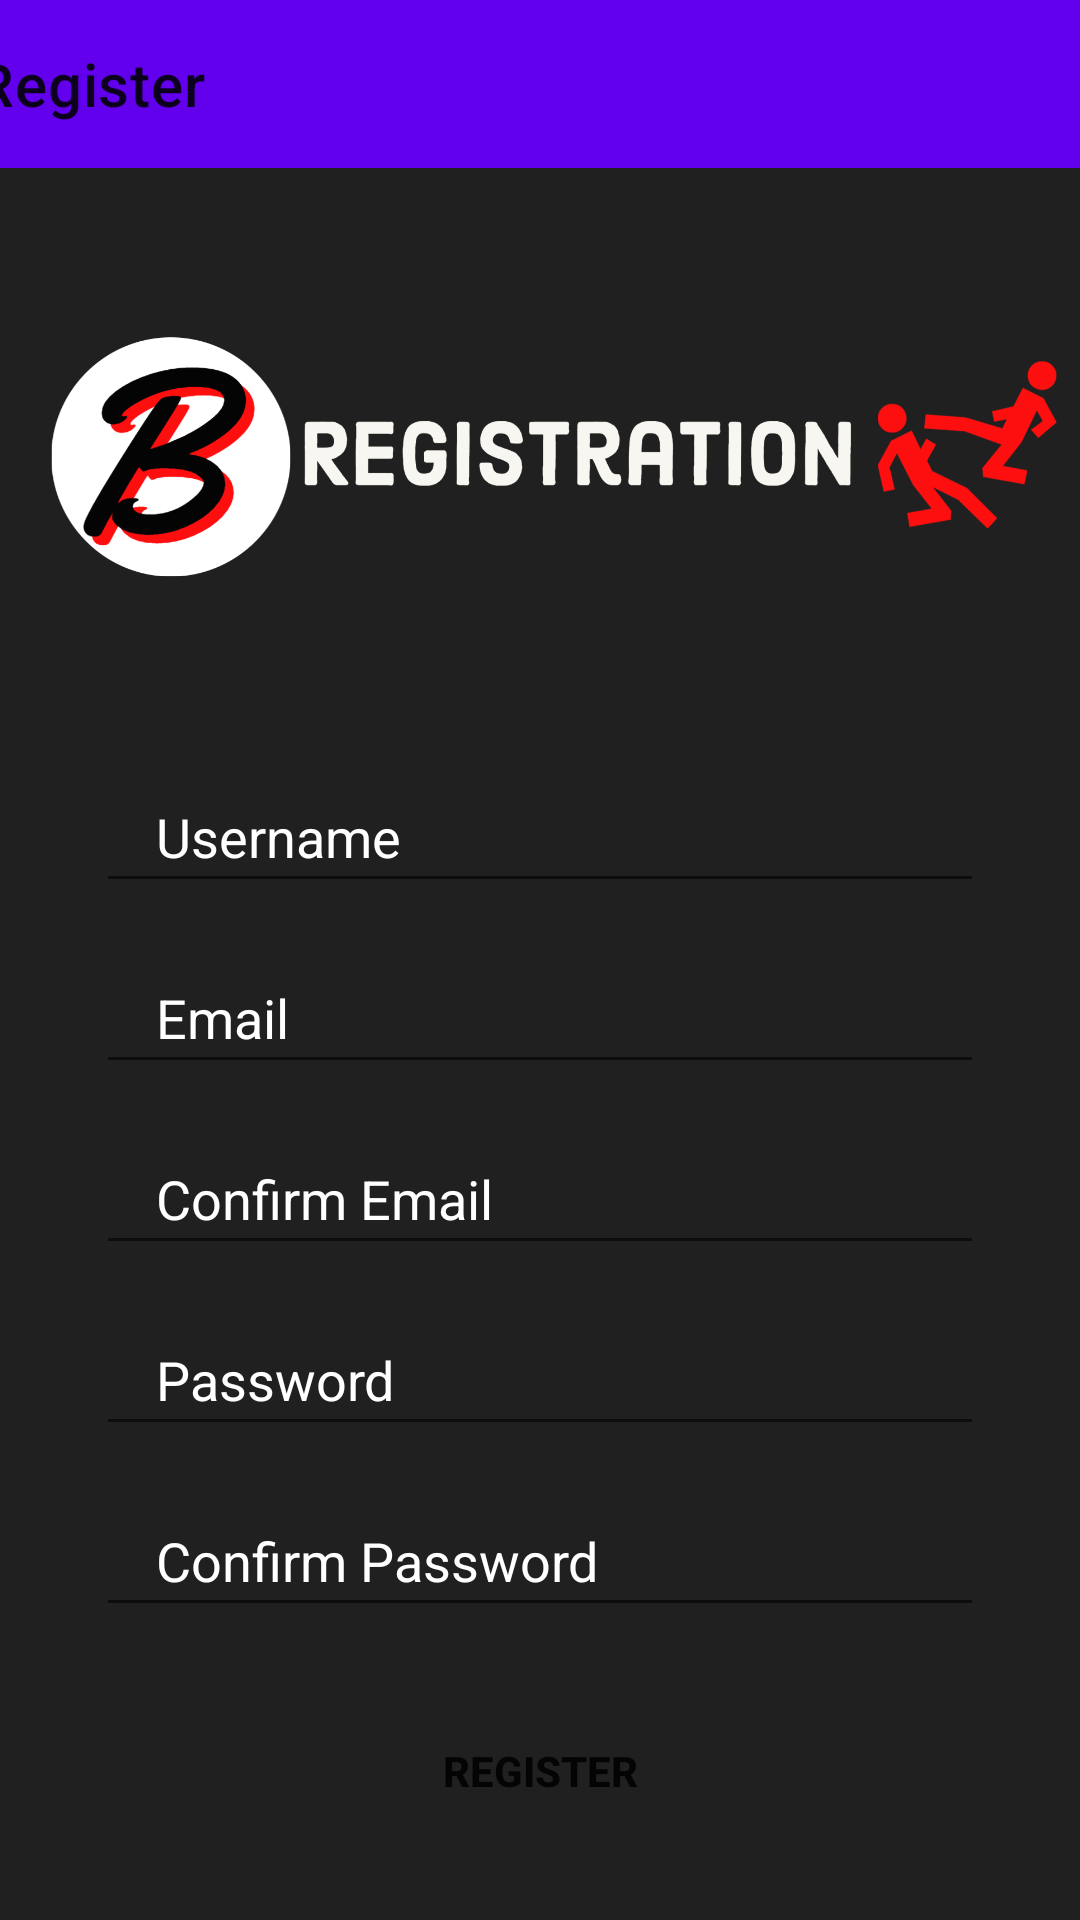

Reconstruct the res/layout file that produces this screen, plus the resources it refers to.
<!-- AndroidManifest.xml: application theme Theme.App -->
<!-- res/layout/activity_register.xml -->
<?xml version="1.0" encoding="utf-8"?>
<androidx.constraintlayout.widget.ConstraintLayout xmlns:android="http://schemas.android.com/apk/res/android"
    xmlns:app="http://schemas.android.com/apk/res-auto"
    xmlns:tools="http://schemas.android.com/tools"
    android:layout_width="match_parent"
    android:layout_height="match_parent"

    tools:context=".RegisterActivity"
    android:background="#202020">

    <ImageView
        android:id="@+id/imageView2"
        android:layout_width="358dp"
        android:layout_height="180dp"
        app:layout_constraintBottom_toBottomOf="parent"
        app:layout_constraintEnd_toEndOf="parent"
        app:layout_constraintHorizontal_bias="0.495"
        app:layout_constraintStart_toStartOf="parent"
        app:layout_constraintTop_toTopOf="@+id/toolBar_registerActivity"
        app:layout_constraintVertical_bias="0.132"
        app:srcCompat="@drawable/registration"
        tools:ignore="MissingConstraints" />

    <EditText
        android:id="@+id/inputUsername"
        android:layout_width="0dp"
        android:layout_height="wrap_content"
        android:layout_marginStart="32dp"
        android:layout_marginTop="16dp"
        android:textColor="@color/white"
        android:layout_marginEnd="32dp"
        android:drawablePadding="10dp"
        android:ems="10"
        android:hint="Username"
        android:inputType="textPersonName"
        android:paddingLeft="20dp"
        android:paddingTop="10dp"
        android:paddingRight="10dp"

        android:paddingBottom="10dp"
        android:textColorHint="@color/white"
        app:layout_constraintEnd_toEndOf="parent"
        app:layout_constraintHorizontal_bias="0.0"
        app:layout_constraintStart_toStartOf="parent"
        app:layout_constraintTop_toBottomOf="@+id/imageView2"
        tools:ignore="MissingConstraints" />

    <EditText
        android:id="@+id/inputEmail"
        android:layout_width="0dp"
        android:layout_height="wrap_content"
        android:layout_marginTop="16dp"
        android:textColorHint="@color/white"
        android:textColor="@color/white"
        android:drawablePadding="10dp"
        android:ems="10"
        android:hint="Email"
        android:inputType="textPersonName"
        android:paddingLeft="20dp"
        android:paddingTop="10dp"
        android:paddingRight="10dp"
        android:paddingBottom="10dp"

        app:layout_constraintEnd_toEndOf="@+id/inputUsername"
        app:layout_constraintStart_toStartOf="@+id/inputUsername"
        app:layout_constraintTop_toBottomOf="@+id/inputUsername" />

    <EditText
        android:id="@+id/inputPassword"
        android:layout_width="0dp"
        android:layout_height="wrap_content"
        android:layout_marginTop="16dp"
        android:textColorHint="@color/white"
        android:textColor="@color/white"
        android:drawablePadding="10dp"
        android:ems="10"
        android:hint="Password"
        android:inputType="textPersonName"
        android:paddingLeft="20dp"
        android:paddingTop="10dp"
        android:paddingRight="10dp"
        android:paddingBottom="10dp"

        app:layout_constraintEnd_toEndOf="@+id/inputConfirmEmail"
        app:layout_constraintStart_toStartOf="@+id/inputConfirmEmail"
        app:layout_constraintTop_toBottomOf="@+id/inputConfirmEmail" />

    <EditText
        android:id="@+id/inputConfirmPassword"
        android:layout_width="0dp"
        android:layout_height="wrap_content"
        android:layout_marginTop="16dp"
        android:textColorHint="@color/white"
        android:textColor="@color/white"
        android:drawablePadding="10dp"
        android:ems="10"
        android:hint="Confirm Password"
        android:inputType="textPersonName"
        android:paddingLeft="20dp"
        android:paddingTop="10dp"
        android:paddingRight="10dp"
        android:paddingBottom="10dp"

        app:layout_constraintEnd_toEndOf="@+id/inputPassword"
        app:layout_constraintStart_toStartOf="@+id/inputPassword"
        app:layout_constraintTop_toBottomOf="@+id/inputPassword" />

    <EditText
        android:id="@+id/inputConfirmEmail"
        android:layout_width="0dp"
        android:layout_height="wrap_content"
        android:layout_marginTop="16dp"
        android:textColorHint="@color/white"
        android:textColor="@color/white"
        android:drawablePadding="10dp"
        android:ems="10"
        android:hint="Confirm Email"
        android:inputType="textPersonName"
        android:paddingLeft="20dp"
        android:paddingTop="10dp"
        android:paddingRight="10dp"
        android:paddingBottom="10dp"

        app:layout_constraintEnd_toEndOf="@+id/inputEmail"
        app:layout_constraintStart_toStartOf="@+id/inputEmail"
        app:layout_constraintTop_toBottomOf="@+id/inputEmail" />

    <androidx.appcompat.widget.AppCompatButton
        android:id="@+id/buttonRegister"
        android:layout_width="0dp"
        android:layout_height="wrap_content"
        android:layout_marginTop="24dp"
        android:background="@drawable/button"


        android:text="Register"
        android:textStyle="bold"
        app:layout_constraintEnd_toEndOf="@+id/inputConfirmPassword"
        app:layout_constraintStart_toStartOf="@+id/inputConfirmPassword"
        app:layout_constraintTop_toBottomOf="@+id/inputConfirmPassword" />

    <androidx.appcompat.widget.AppCompatButton
        android:id="@+id/alreadyAccountButton"
        android:layout_width="wrap_content"
        android:layout_height="wrap_content"
        android:layout_marginTop="16dp"
        android:background="@drawable/button"

        android:text="Already Have an Account?"
        android:textStyle="bold"
        app:layout_constraintEnd_toEndOf="@+id/buttonRegister"
        app:layout_constraintStart_toStartOf="@+id/buttonRegister"
        app:layout_constraintTop_toBottomOf="@+id/buttonRegister" />

    <androidx.appcompat.widget.Toolbar
        android:id="@+id/toolBar_registerActivity"
        android:layout_width="409dp"
        android:layout_height="wrap_content"
        android:background="?attr/colorPrimary"
        android:minHeight="?attr/actionBarSize"
        android:theme="?attr/actionBarTheme"
        app:layout_constraintEnd_toEndOf="parent"
        app:layout_constraintStart_toStartOf="parent"
        app:layout_constraintTop_toTopOf="parent"
        app:title="Register" />

</androidx.constraintlayout.widget.ConstraintLayout>
<!-- resources referenced by this layout -->
<resources>
  <!-- drawable registration: png bitmap (drawable, 119388 bytes) -->
  <style name="Theme.App" parent="Theme.MaterialComponents.DayNight.NoActionBar">
          
          <item name="colorPrimary">@color/colorPrimary</item>
          <item name="colorPrimaryVariant">@color/colorPrimaryDark</item>
          <item name="colorOnPrimary">@color/white</item>
          
          <item name="colorSecondary">@color/colorPrimary</item>
          <item name="colorSecondaryVariant">@color/colorPrimaryDark</item>
          <item name="colorOnSecondary">@color/white</item>
          
          <item name="android:statusBarColor" tools:targetApi="l">?attr/colorPrimaryVariant</item>
          
      </style>
  <!-- not gathered from this repository: default colours our renderer supplied (Android Studio template values) -->
  <color name="white">#FFFFFFFF</color>
  <color name="colorPrimary">#FF6200EE</color>
  <color name="colorPrimaryDark">#FF3700B3</color>
</resources>
